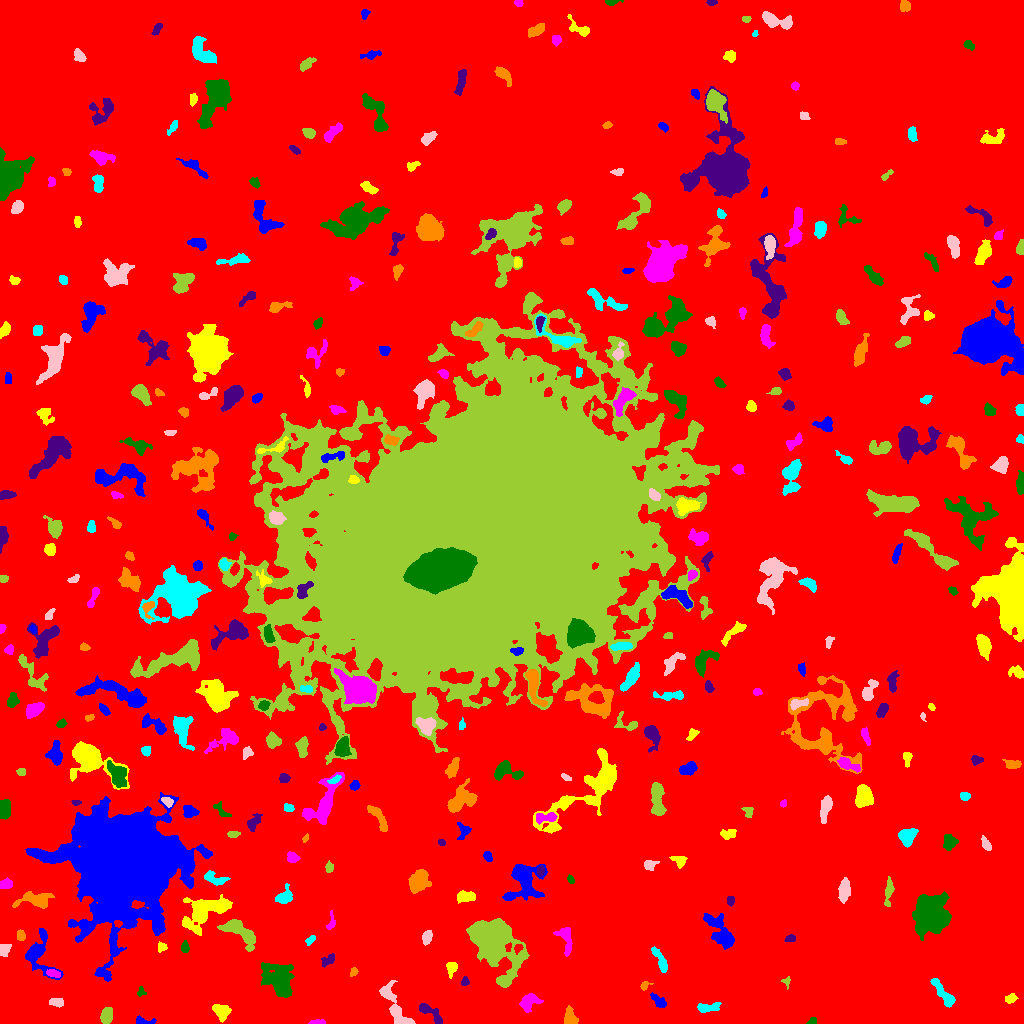

Values plotted in this chart, from the file beside it:
ID, X, Y, A, B, theta, total_flux, mu_max, mu_median, mu_mean, R_fwhm, R_e, R10, R90, x_start, x_end, y_start, y_end, area, greylevel
0, 511.5, 512.6, 303.1, 297.4, -0.05861, 2907856, 17.0, 3.0, 3.535, 104.7, 250.2, 96.84, 398.6, 0, 1023, 0, 1023, 822524, 3.535
1, 141.9, 1.902, 4.394, 1.701, -0.02863, 369.0, 10.0, 2.0, 3.385, 3.241, 2.646, 0.9772, 4.618, 136, 156, 0, 8, 109, 11.39
2, 221.5, 12.51, 4.338, 3.204, -0.4082, 928.0, 10.0, 4.0, 4.106, 5.262, 4.406, 1.693, 7.181, 212, 231, 1, 19, 226, 13.11
3, 316.4, 1.107, 4.24, 1.035, 0.03319, 187.0, 7.0, 2.0, 2.597, 2.523, 2.459, 0.7979, 3.989, 308, 325, 0, 4, 72, 10.6
4, 812.4, 1.924, 2.102, 1.638, 0.2705, 144.0, 6.0, 2.0, 2.526, 2.764, 2.185, 0.7979, 3.478, 806, 816, 0, 6, 57, 10.53
5, 429.7, 10.98, 8.775, 2.422, -0.6801, 633.0, 8.0, 2.0, 2.776, 4.82, 4.334, 1.693, 7.001, 419, 442, 0, 20, 228, 10.78
6, 570.4, 5.219, 4.165, 2.819, -1.276, 878.0, 10.0, 4.0, 4.695, 5.323, 3.989, 1.596, 6.358, 564, 578, 0, 18, 187, 12.7
7, 709.2, 16.11, 6.277, 2.183, 0.08927, 333.0, 4.0, 2.0, 1.82, 5.809, 4.146, 1.596, 6.58, 697, 721, 11, 21, 183, 9.82
8, 56.86, 21.01, 3.591, 1.982, -0.1012, 287.0, 5.0, 2.0, 2.432, 4.107, 3.385, 1.262, 5.262, 49, 63, 16, 25, 118, 10.43
9, 106.6, 7.53, 3.997, 2.619, 1.328, 606.0, 7.0, 3.0, 3.293, 5.323, 4.184, 1.693, 6.383, 100, 112, 0, 16, 184, 11.29
10, 450.9, 18.67, 2.037, 1.674, -0.1093, 134.0, 4.0, 2.0, 2.31, 3.613, 2.394, 0.9772, 3.568, 447, 457, 16, 22, 58, 10.31
11, 658.3, 22.59, 4.915, 2.097, -0.6814, 375.0, 6.0, 3.0, 2.517, 4.918, 3.742, 1.493, 5.726, 650, 666, 16, 31, 149, 10.52
12, 1011, 24.54, 2.668, 1.948, 0.523, 251.0, 7.0, 2.0, 2.535, 3.09, 2.821, 1.128, 4.549, 1005, 1018, 20, 30, 99, 10.54
13, 529.2, 21.98, 4.925, 3.578, 0.5826, 1090, 13.0, 4.0, 4.325, 3.742, 4.754, 1.693, 7.736, 519, 543, 11, 30, 252, 11.33
14, 140.8, 31.66, 2.477, 2.049, 1.365, 176.0, 5.0, 3.0, 2.708, 3.338, 2.706, 0.9772, 4.068, 137, 146, 27, 37, 65, 9.708
15, 465, 41.77, 2.094, 1.864, 1.413, 161.0, 5.0, 2.0, 2.403, 2.932, 2.394, 0.9772, 3.909, 461, 469, 38, 47, 67, 10.4
16, 644.4, 37.67, 2.532, 1.838, 0.6484, 206.0, 6.0, 3.0, 2.986, 3.613, 2.523, 0.9772, 3.989, 640, 653, 33, 42, 69, 10.99
17, 943.9, 28.91, 9.556, 2.409, -0.9515, 711.0, 6.0, 2.0, 2.477, 6.676, 5.352, 1.954, 8.117, 930, 955, 16, 45, 287, 11.48
18, 395.9, 15.04, 14.74, 3.586, -1.009, 1491, 11.0, 2.0, 3.074, 5.262, 5.917, 2.257, 9.982, 379, 415, 0, 43, 485, 11.07
19, 787.4, 41.99, 2.731, 1.439, 1.475, 110.0, 6.0, 1.0, 1.774, 2.257, 2.034, 0.5642, 3.432, 781, 790, 34, 47, 62, 10.77
20, 425.3, 51.86, 2.301, 1.845, 1.01, 231.0, 6.0, 3.0, 3.039, 3.742, 2.706, 0.9772, 4.107, 421, 429, 47, 57, 76, 11.04
21, 124.9, 160.1, 22.87, 22.12, 1.554, 299953, 177.0, 11.0, 24.17, 13.82, 23.58, 7.919, 46.61, 25, 212, 42, 231, 12411, 30.17
22, 451.4, 55.63, 3.459, 2.563, 1.437, 403.0, 7.0, 3.0, 3.076, 4.068, 3.523, 1.382, 5.441, 446, 457, 45, 61, 131, 11.08
23, 53.66, 49.93, 3.291, 1.74, -0.25, 432.0, 9.0, 4.0, 4.194, 3.613, 3.038, 1.262, 4.754, 46, 60, 46, 54, 103, 15.19
24, 278.4, 44.43, 9.794, 6.736, -0.9878, 3847, 11.0, 4.0, 4.657, 9.788, 8.938, 3.478, 13.95, 261, 294, 26, 61, 826, 11.66
25, 328.5, 63.58, 4.426, 2.268, 0.6404, 544.0, 10.0, 4.0, 4.352, 4.297, 3.742, 1.382, 5.642, 321, 334, 56, 70, 125, 11.35
26, 353.5, 51.56, 2.219, 1.642, 0.9177, 151.0, 5.0, 2.0, 2.397, 2.985, 2.326, 0.9772, 3.656, 350, 358, 47, 56, 63, 10.4
27, 660.4, 62.82, 7.472, 2.023, -1.102, 634.0, 8.0, 3.0, 3.063, 4.951, 4.334, 1.596, 6.91, 651, 667, 51, 77, 207, 11.06
28, 4.903, 74.39, 3.703, 2.664, 1.111, 289.0, 4.0, 2.0, 2.294, 5.836, 3.785, 1.493, 5.67, 0, 11, 67, 79, 126, 12.29
29, 493.5, 81.29, 15.02, 9.449, -1.056, 20533, 34.0, 8.0, 9.987, 10.93, 12.19, 4.583, 20.81, 466, 529, 36, 105, 2056, 16.99
30, 518, 75.19, 2.317, 1.774, 0.6783, 214.0, 7.0, 3.0, 3.101, 2.877, 2.459, 0.9772, 3.909, 514, 523, 69, 79, 69, 17.1
31, 38.79, 69.75, 12.23, 7.333, -1.354, 2838, 13.0, 4.0, 5.123, 6.887, 7.356, 2.821, 11.83, 25, 63, 44, 95, 554, 11.12
32, 161.1, 76.17, 2.328, 2.166, -0.1062, 140.0, 4.0, 2.0, 1.75, 3.827, 2.646, 0.9772, 4.184, 158, 167, 71, 82, 80, 11.75
33, 565.3, 86.9, 7.179, 3.241, -1.33, 571.0, 6.0, 2.0, 2.213, 5.499, 4.687, 1.693, 7.838, 553, 572, 67, 96, 258, 11.21
34, 184.9, 75.86, 2.353, 1.888, 1.464, 248.0, 6.0, 3.0, 2.851, 3.785, 2.646, 1.128, 4.107, 181, 189, 71, 83, 87, 11.85
35, 790.8, 85.0, 2.594, 1.672, 0.1952, 159.0, 5.0, 2.0, 2.149, 3.038, 2.585, 0.9772, 4.146, 784, 795, 82, 89, 74, 10.15
36, 20.74, 88.14, 2.613, 1.938, -1.385, 321.0, 7.0, 3.0, 3.648, 3.7, 2.877, 1.128, 4.514, 17, 25, 83, 94, 88, 13.65
37, 310.6, 83.47, 2.68, 1.521, 0.7768, 140.0, 4.0, 2.0, 1.892, 3.568, 2.523, 0.9772, 3.989, 305, 315, 78, 88, 74, 9.892
38, 426.8, 85.91, 3.256, 1.976, 1.274, 509.0, 9.0, 3.0, 3.977, 3.989, 3.192, 1.262, 5.171, 422, 432, 78, 93, 128, 11.98
39, 239.3, 91.65, 11.09, 4.32, -0.6654, 2108, 9.0, 4.0, 4.224, 7.939, 6.933, 2.764, 10.93, 217, 255, 72, 104, 499, 11.22
40, 756.1, 99.89, 2.722, 1.179, 0.07654, 128.0, 4.0, 2.0, 2.065, 3.385, 2.185, 0.9772, 3.478, 751, 762, 97, 103, 62, 10.06
41, 721.4, 89.84, 10.72, 4.189, -0.9702, 1601, 10.0, 2.0, 2.938, 5.557, 6.482, 2.326, 10.79, 703, 734, 74, 110, 545, 10.94
42, 204.9, 112.3, 12.65, 6.434, 0.4915, 4581, 13.0, 5.0, 5.124, 9.184, 9.062, 3.568, 14.49, 182, 232, 88, 129, 894, 12.12
43, 331.2, 100.5, 4.487, 1.949, 1.398, 234.0, 5.0, 2.0, 2.438, 3.656, 3.038, 1.128, 4.687, 326, 335, 94, 113, 96, 10.44
44, 931.3, 108, 8.433, 7.189, 1.156, 14764, 42.0, 8.0, 11.67, 8.612, 9.132, 3.478, 16.04, 912, 951, 83, 132, 1265, 18.67
45, 730.6, 123.1, 2.22, 1.757, 1.51, 211.0, 6.0, 3.0, 2.931, 3.656, 2.585, 0.9772, 3.909, 727, 734, 117, 127, 72, 10.93
46, 36.66, 123.7, 8.946, 3.654, 0.03707, 1752, 11.0, 4.0, 4.574, 6.408, 5.917, 2.326, 9.424, 12, 54, 115, 132, 383, 11.57
47, 284, 126, 3.971, 3.026, 0.5743, 742.0, 9.0, 3.0, 3.585, 4.583, 3.949, 1.596, 6.555, 275, 292, 120, 140, 207, 11.58
48, 844.1, 132.1, 5.571, 2.501, 1.468, 996.0, 11.0, 3.0, 4.133, 4.406, 4.583, 1.693, 7.59, 838, 850, 120, 146, 241, 11.13
49, 888.6, 132.3, 7.86, 1.893, 1.453, 529.0, 6.0, 3.0, 2.939, 5.726, 4.442, 1.784, 6.864, 884, 894, 117, 147, 180, 9.939
50, 257.6, 135.8, 2.689, 2.256, 1.518, 227.0, 5.0, 2.0, 2.204, 3.29, 2.985, 1.128, 4.951, 253, 262, 129, 141, 103, 10.2
51, 523.5, 143.8, 10.47, 8.149, 1.182, 3708, 14.0, 4.0, 4.647, 7.313, 8.176, 3.038, 13.67, 502, 547, 123, 159, 798, 11.65
52, 465.3, 126.6, 4.537, 2.554, 0.007588, 704.0, 10.0, 4.0, 3.725, 4.618, 4.26, 1.596, 6.457, 457, 475, 120, 133, 189, 11.72
53, 5.304, 139.4, 3.339, 2.105, 0.2154, 504.0, 9.0, 4.0, 4.2, 4.146, 3.338, 1.382, 5.109, 0, 12, 135, 146, 120, 12.2
54, 570.7, 143.6, 2.23, 1.33, -1.041, 122.0, 6.0, 2.0, 2.179, 2.523, 2.111, 0.7979, 3.385, 567, 574, 140, 149, 56, 10.18
55, 540.4, 152.6, 2.349, 1.641, 1.45, 364.0, 12.0, 5.0, 5.056, 3.141, 2.523, 0.9772, 3.989, 537, 544, 147, 158, 72, 17.06
56, 418.1, 142.3, 6.039, 4.567, 0.9642, 1571, 9.0, 4.0, 4.039, 6.794, 6.308, 2.459, 9.772, 408, 431, 130, 154, 389, 11.04
57, 215, 144.5, 6.426, 2.687, -0.3388, 785.0, 9.0, 4.0, 3.886, 4.72, 4.442, 1.693, 7.047, 204, 230, 138, 153, 202, 11.89
58, 649.6, 158.3, 2.924, 2.259, 0.1517, 365.0, 8.0, 3.0, 3.147, 3.785, 3.038, 1.128, 4.983, 644, 659, 153, 163, 116, 11.15
59, 329.2, 156.1, 2.56, 1.704, 1.542, 183.0, 5.0, 2.0, 2.316, 3.141, 2.585, 0.9772, 4.107, 325, 333, 151, 163, 79, 10.32
... 337 more rows
